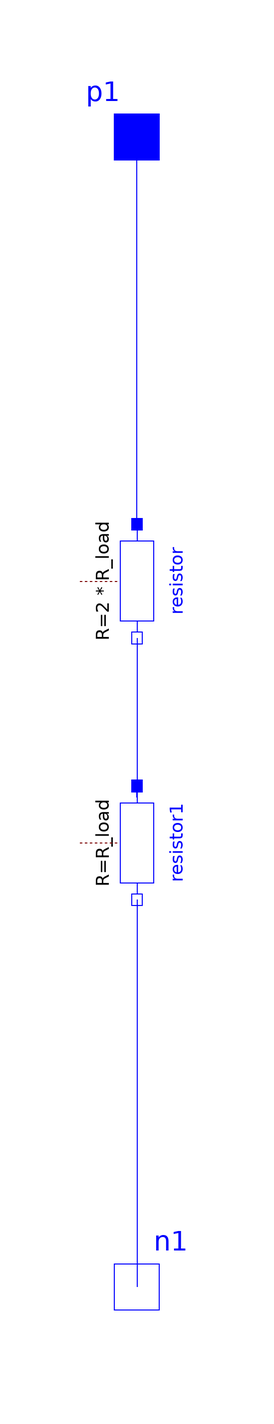

This picture is the connection diagram that the Modelica source below describes through its graphical annotations.

model Rload "Resistive load"
        Modelica.Electrical.Analog.Basic.Resistor resistor(R=2*R_load)
          annotation (Placement(transformation(
              extent={{-10,-10},{10,10}},
              rotation=-90,
              origin={0,22})));
        Modelica.Electrical.Analog.Interfaces.PositivePin p1
                      "Positive electrical pin"
          annotation (Placement(transformation(extent={{-10,90},{10,110}})));
        Modelica.Electrical.Analog.Interfaces.NegativePin n1
                      "Negative electrical pin"
          annotation (Placement(transformation(extent={{-10,-112},{10,-92}})));
        parameter Modelica.Units.SI.Resistance R_load=0.5
          "Ohmic value of the resistive load";
        Modelica.Electrical.Analog.Basic.Resistor resistor1(R=R_load)
          annotation (Placement(transformation(
              extent={{-10,-10},{10,10}},
              rotation=-90,
              origin={0,-24})));
      equation
        connect(resistor.p, p1) annotation (Line(points={{1.77636e-15,32},{
                1.77636e-15,64},{0,64},{0,100}}, color={0,0,255}));
        connect(resistor.n, resistor1.p) annotation (Line(points={{-1.77636e-15,
                12},{-1.77636e-15,-16},{1.77636e-15,-16},{1.77636e-15,-14}},
              color={0,0,255}));
        connect(resistor1.n, n1) annotation (Line(points={{-1.77636e-15,-34},{
                -1.77636e-15,-72},{0,-72},{0,-102}}, color={0,0,255}));
        annotation (Icon(coordinateSystem(preserveAspectRatio=false)), Diagram(
              coordinateSystem(preserveAspectRatio=false)));
      end Rload;